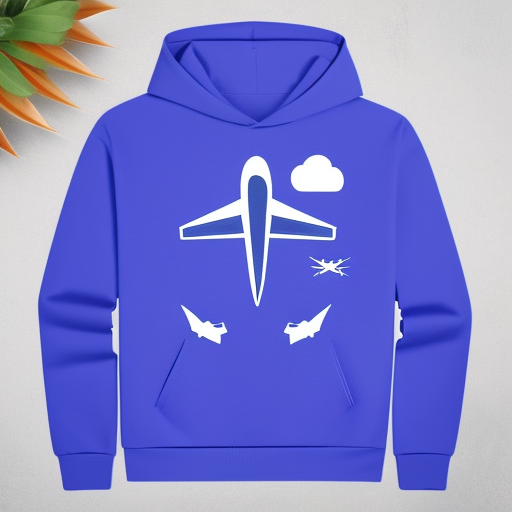
Generation parameters embedded in this image by AUTOMATIC1111 Stable Diffusion web UI or a fork of it (Forge, ...) (PNG 'parameters' text chunk):
plane hoody with no text and no design
Steps: 20, Sampler: Euler a, CFG scale: 7, Seed: 2295258136, Size: 512x512, Model hash: 6a2c030c69, Model: Hoodies_designs